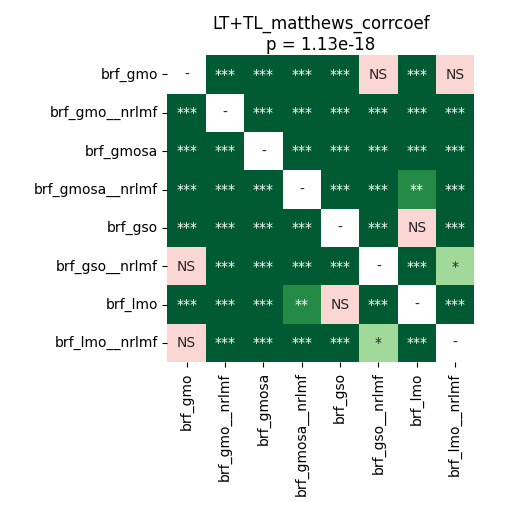

The table this chart was drawn from, first rows:
	brf_gmo	brf_gmo__nrlmf	brf_gmosa	brf_gmosa__nrlmf	brf_gso	brf_gso__nrlmf	brf_lmo	brf_lmo__nrlmf
brf_gmo	1.0	4.0690104166666664e-05	4.0690104166666664e-05	4.0690104166666664e-05	4.0690104166666664e-05	0.9399	4.0690104166666664e-05	0.3208
brf_gmo__nrlmf	4.0690104166666664e-05	1.0	4.0690104166666664e-05	4.0690104166666664e-05	4.0690104166666664e-05	7.768110795454545e-05	4.0690104166666664e-05	4.0690104166666664e-05
brf_gmosa	4.0690104166666664e-05	4.0690104166666664e-05	1.0	4.0690104166666664e-05	4.0690104166666664e-05	4.0690104166666664e-05	4.0690104166666664e-05	4.0690104166666664e-05
brf_gmosa__nrlmf	4.0690104166666664e-05	4.0690104166666664e-05	4.0690104166666664e-05	1.0	0.0001858	4.0690104166666664e-05	0.004878	4.0690104166666664e-05
brf_gso	4.0690104166666664e-05	4.0690104166666664e-05	4.0690104166666664e-05	0.0001858	1.0	4.0690104166666664e-05	0.5827	4.0690104166666664e-05
brf_gso__nrlmf	0.9399	7.768110795454545e-05	4.0690104166666664e-05	4.0690104166666664e-05	4.0690104166666664e-05	1.0	4.0690104166666664e-05	0.03756
brf_lmo	4.0690104166666664e-05	4.0690104166666664e-05	4.0690104166666664e-05	0.004878	0.5827	4.0690104166666664e-05	1.0	4.0690104166666664e-05
brf_lmo__nrlmf	0.3208	4.0690104166666664e-05	4.0690104166666664e-05	4.0690104166666664e-05	4.0690104166666664e-05	0.03756	4.0690104166666664e-05	1.0
